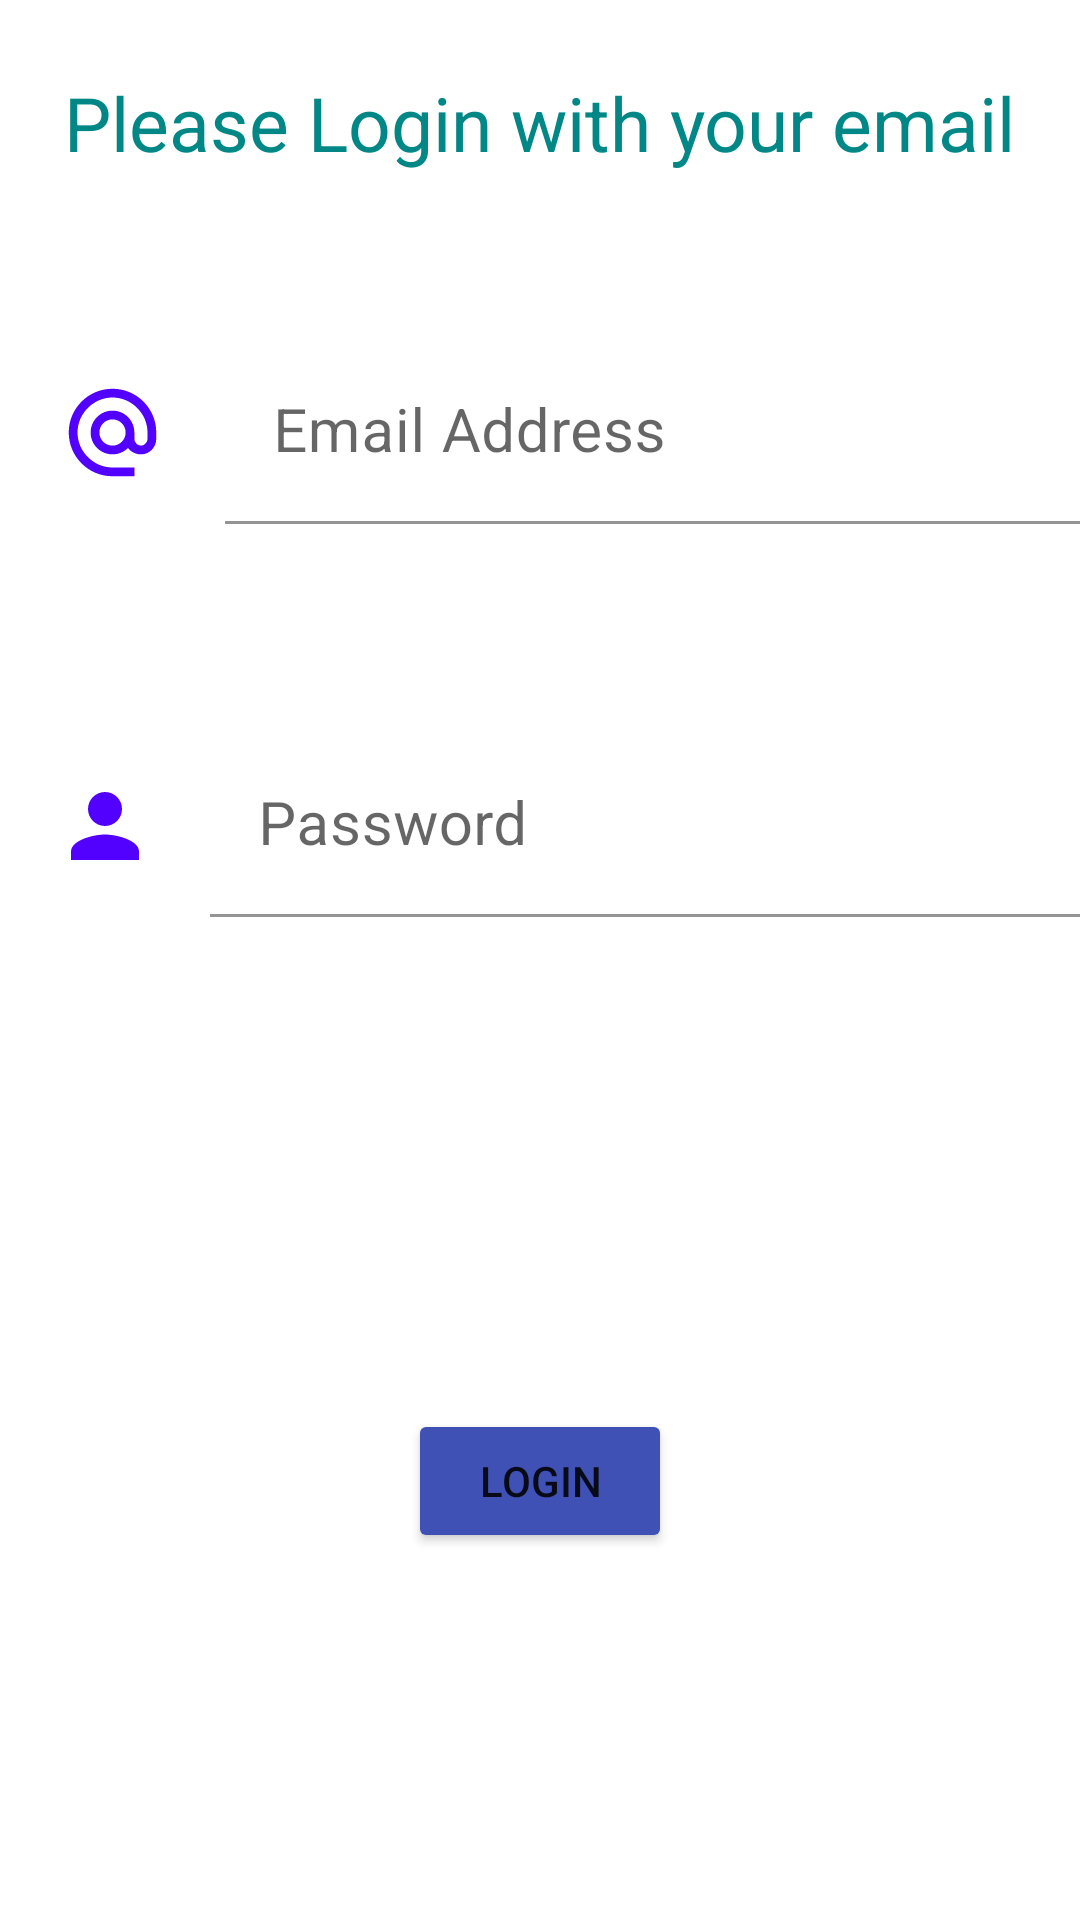

Reconstruct the res/layout file that produces this screen, plus the resources it refers to.
<!-- AndroidManifest.xml: application theme Theme.Regestration -->
<!-- res/layout/activity_login.xml -->
<?xml version="1.0" encoding="utf-8"?>
<androidx.constraintlayout.widget.ConstraintLayout xmlns:android="http://schemas.android.com/apk/res/android"
    xmlns:app="http://schemas.android.com/apk/res-auto"
    xmlns:tools="http://schemas.android.com/tools"
    android:layout_width="match_parent"
    android:layout_height="match_parent"
    tools:context=".LoginActivity">

    <TextView
        android:id="@+id/tvlogin"
        android:layout_width="wrap_content"
        android:layout_height="wrap_content"
        android:layout_marginStart="16dp"
        android:layout_marginTop="24dp"
        android:layout_marginEnd="16dp"
        android:textSize="25sp"
        android:textColor="@color/teal_700"
        android:text="Please Login with your email"
        app:layout_constraintEnd_toEndOf="parent"
        app:layout_constraintStart_toStartOf="parent"
        app:layout_constraintTop_toTopOf="parent" />

    <com.google.android.material.textfield.TextInputLayout
        android:id="@+id/textInputLayout3"
        android:layout_width="359dp"
        android:layout_height="wrap_content"
        android:layout_marginStart="16dp"
        android:layout_marginTop="56dp"
        app:layout_constraintStart_toEndOf="@+id/imageView8"
        app:layout_constraintTop_toBottomOf="@+id/tvlogin">

        <com.google.android.material.textfield.TextInputEditText
            android:id="@+id/etemail"
            android:inputType="textEmailAddress"
            android:layout_width="match_parent"
            android:layout_height="match_parent"
            android:background="@color/white"
            android:hint="Email Address"
            android:textSize="20sp" />
    </com.google.android.material.textfield.TextInputLayout>

    <ImageView
        android:id="@+id/imageView8"
        android:layout_width="43dp"
        android:layout_height="35dp"
        android:layout_marginStart="16dp"
        android:layout_marginEnd="16dp"
        app:layout_constraintBottom_toBottomOf="@+id/textInputLayout3"
        app:layout_constraintEnd_toStartOf="@+id/textInputLayout3"
        app:layout_constraintStart_toStartOf="parent"
        app:layout_constraintTop_toTopOf="@+id/textInputLayout3"
        app:srcCompat="@drawable/ic_baseline_alternate_email_24" />

    <ImageView
        android:id="@+id/imageView9"
        android:layout_width="38dp"
        android:layout_height="34dp"
        android:layout_marginStart="16dp"
        app:layout_constraintBottom_toBottomOf="@+id/textInputLayout6"
        app:layout_constraintStart_toStartOf="parent"
        app:layout_constraintTop_toTopOf="@+id/textInputLayout6"
        app:srcCompat="@drawable/ic_baseline_person_24" />

    <com.google.android.material.textfield.TextInputLayout
        android:id="@+id/textInputLayout6"
        android:layout_width="355dp"
        android:layout_height="wrap_content"
        android:layout_marginStart="16dp"
        android:layout_marginTop="70dp"
        app:layout_constraintStart_toEndOf="@+id/imageView9"
        app:layout_constraintTop_toBottomOf="@+id/textInputLayout3">

        <com.google.android.material.textfield.TextInputEditText
            android:id="@+id/etPassword"
            android:inputType="textPassword"
            android:layout_width="match_parent"
            android:layout_height="wrap_content"
            android:background="@color/white"
            android:textSize="20sp"
            android:hint="Password" />
    </com.google.android.material.textfield.TextInputLayout>

    <Button
        android:id="@+id/btnlogin"
        android:layout_width="wrap_content"
        android:layout_height="wrap_content"
        android:layout_marginStart="16dp"
        android:layout_marginTop="164dp"
        android:layout_marginEnd="16dp"
        android:backgroundTint="#3F51B5"
        android:text="Login"
        app:layout_constraintEnd_toEndOf="parent"
        app:layout_constraintStart_toStartOf="parent"
        app:layout_constraintTop_toBottomOf="@+id/textInputLayout6" />

</androidx.constraintlayout.widget.ConstraintLayout>
<!-- resources referenced by this layout -->
<resources>
  <!-- drawable ic_baseline_alternate_email_24 (drawable) -->
  <vector android:height="24dp" android:tint="#5301FE"
      android:viewportHeight="24" android:viewportWidth="24"
      android:width="24dp" xmlns:android="http://schemas.android.com/apk/res/android">
      <path android:fillColor="@android:color/white" android:pathData="M12,2C6.48,2 2,6.48 2,12s4.48,10 10,10h5v-2h-5c-4.34,0 -8,-3.66 -8,-8s3.66,-8 8,-8 8,3.66 8,8v1.43c0,0.79 -0.71,1.57 -1.5,1.57s-1.5,-0.78 -1.5,-1.57L17,12c0,-2.76 -2.24,-5 -5,-5s-5,2.24 -5,5 2.24,5 5,5c1.38,0 2.64,-0.56 3.54,-1.47 0.65,0.89 1.77,1.47 2.96,1.47 1.97,0 3.5,-1.6 3.5,-3.57L22,12c0,-5.52 -4.48,-10 -10,-10zM12,15c-1.66,0 -3,-1.34 -3,-3s1.34,-3 3,-3 3,1.34 3,3 -1.34,3 -3,3z"/>
  </vector>
  <!-- drawable ic_baseline_person_24 (drawable) -->
  <vector android:height="24dp" android:tint="#5301FE"
      android:viewportHeight="24" android:viewportWidth="24"
      android:width="24dp" xmlns:android="http://schemas.android.com/apk/res/android">
      <path android:fillColor="@android:color/white" android:pathData="M12,12c2.21,0 4,-1.79 4,-4s-1.79,-4 -4,-4 -4,1.79 -4,4 1.79,4 4,4zM12,14c-2.67,0 -8,1.34 -8,4v2h16v-2c0,-2.66 -5.33,-4 -8,-4z"/>
  </vector>
  <style name="Theme.Regestration" parent="Theme.MaterialComponents.DayNight.DarkActionBar">
          
          <item name="colorPrimary">@color/purple_500</item>
          <item name="colorPrimaryVariant">@color/purple_700</item>
          <item name="colorOnPrimary">@color/white</item>
          
          <item name="colorSecondary">@color/teal_200</item>
          <item name="colorSecondaryVariant">@color/teal_700</item>
          <item name="colorOnSecondary">@color/black</item>
          
          <item name="android:statusBarColor" tools:targetApi="l">?attr/colorPrimaryVariant</item>
          
      </style>
  <!-- not gathered from this repository: default colours our renderer supplied (Android Studio template values) -->
  <color name="purple_500">#FF6200EE</color>
  <color name="purple_700">#FF3700B3</color>
  <color name="teal_200">#FF03DAC5</color>
  <color name="teal_700">#FF018786</color>
  <color name="black">#FF000000</color>
  <color name="white">#FFFFFFFF</color>
</resources>
